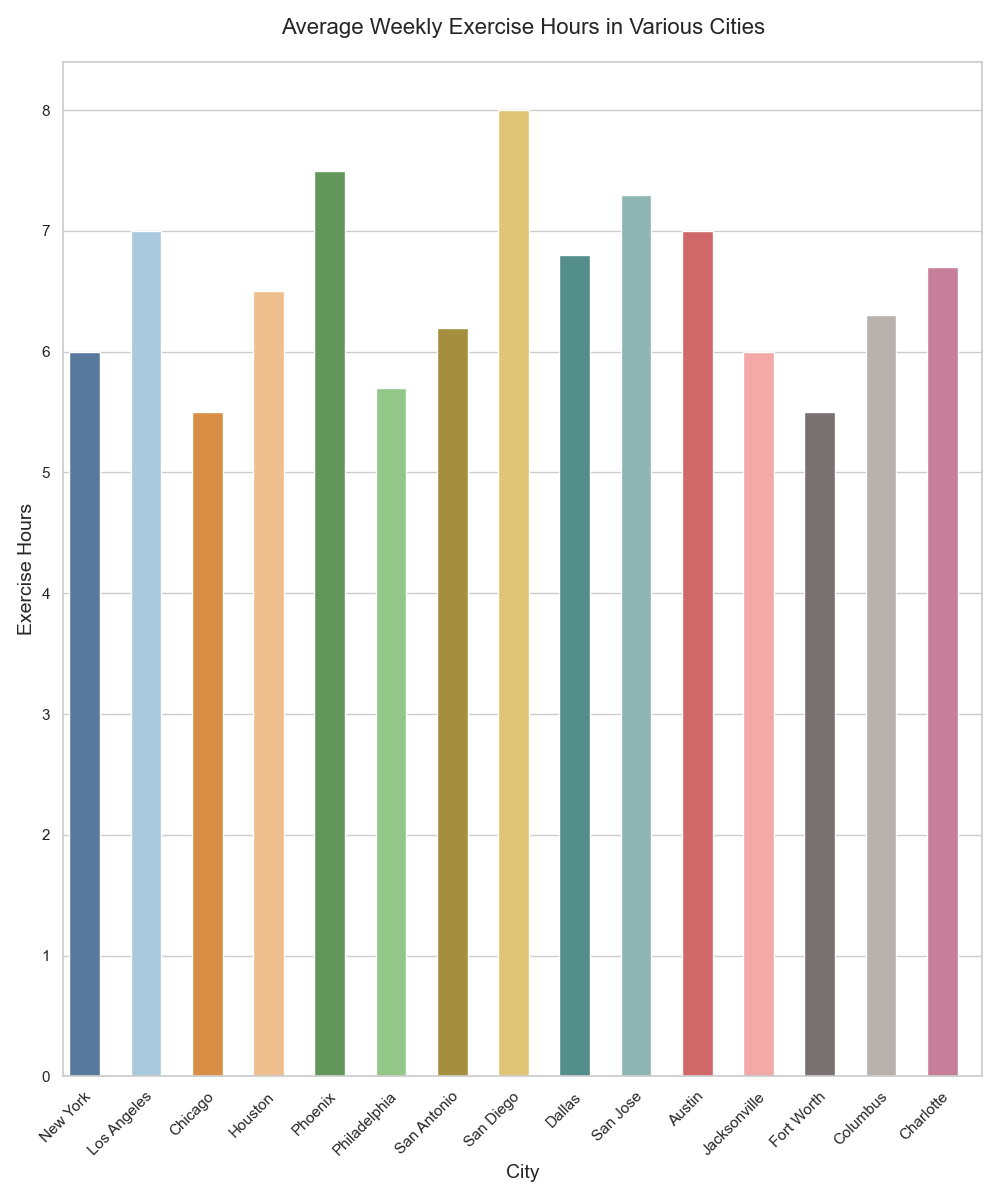

The table this chart was drawn from, first rows:
city, exercise_hours
New York, 6
Los Angeles, 7
Chicago, 5.5
Houston, 6.5
Phoenix, 7.5
Philadelphia, 5.7
San Antonio, 6.2
San Diego, 8
Dallas, 6.8
San Jose, 7.3
Austin, 7
Jacksonville, 6
Fort Worth, 5.5
Columbus, 6.3
Charlotte, 6.7
